Image classification data set "calibration" (wakin721/insect_identifier_android on GitHub). Class labels (28): Acrida cinerea, Acrididae, Apidae, Asilidae, Carabidae, Coenagrionidae, Colias erate, Colias heos, Colias poliographus, Curculionidae, Elateridae, Eumolpidae, Libellulidae, Lycaenidae, Megachile, Myrmeleontidae, Noctuidae, Pentatomidae, Phragmatobia, Pieris rapae, Polygonia c-album, Pontia daplidice, Sarcophagidae, Scarabaeoidea, Syrphidae, Tachinidae, Tenebrionidae, Vespidae.

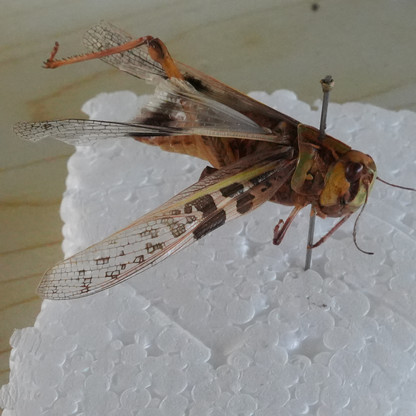
Label: Acrididae

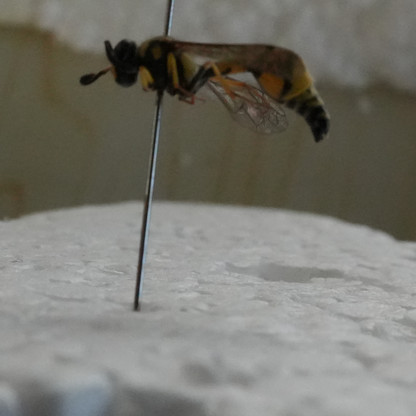
Label: Vespidae

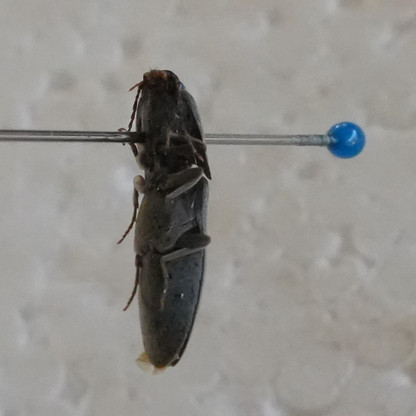
Label: Elateridae

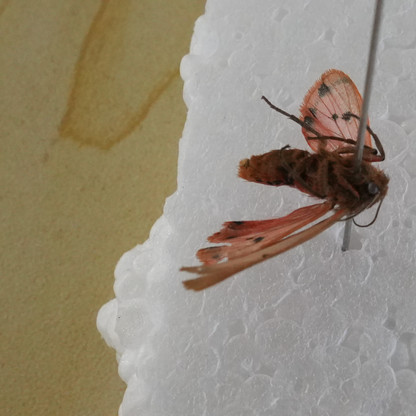
Label: Phragmatobia

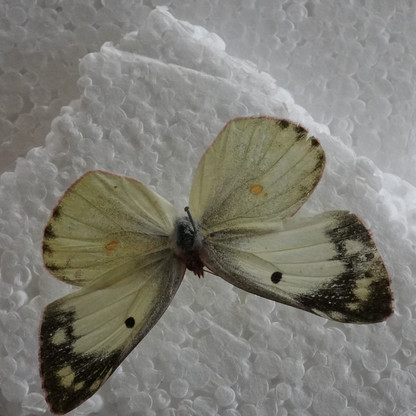
Label: Colias erate

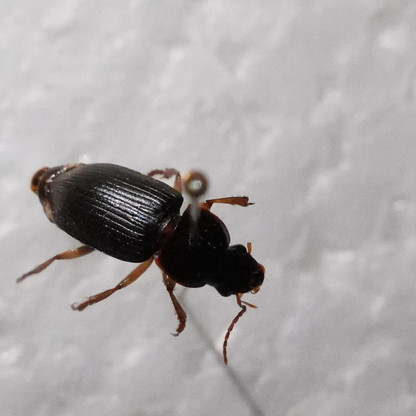
Label: Carabidae
